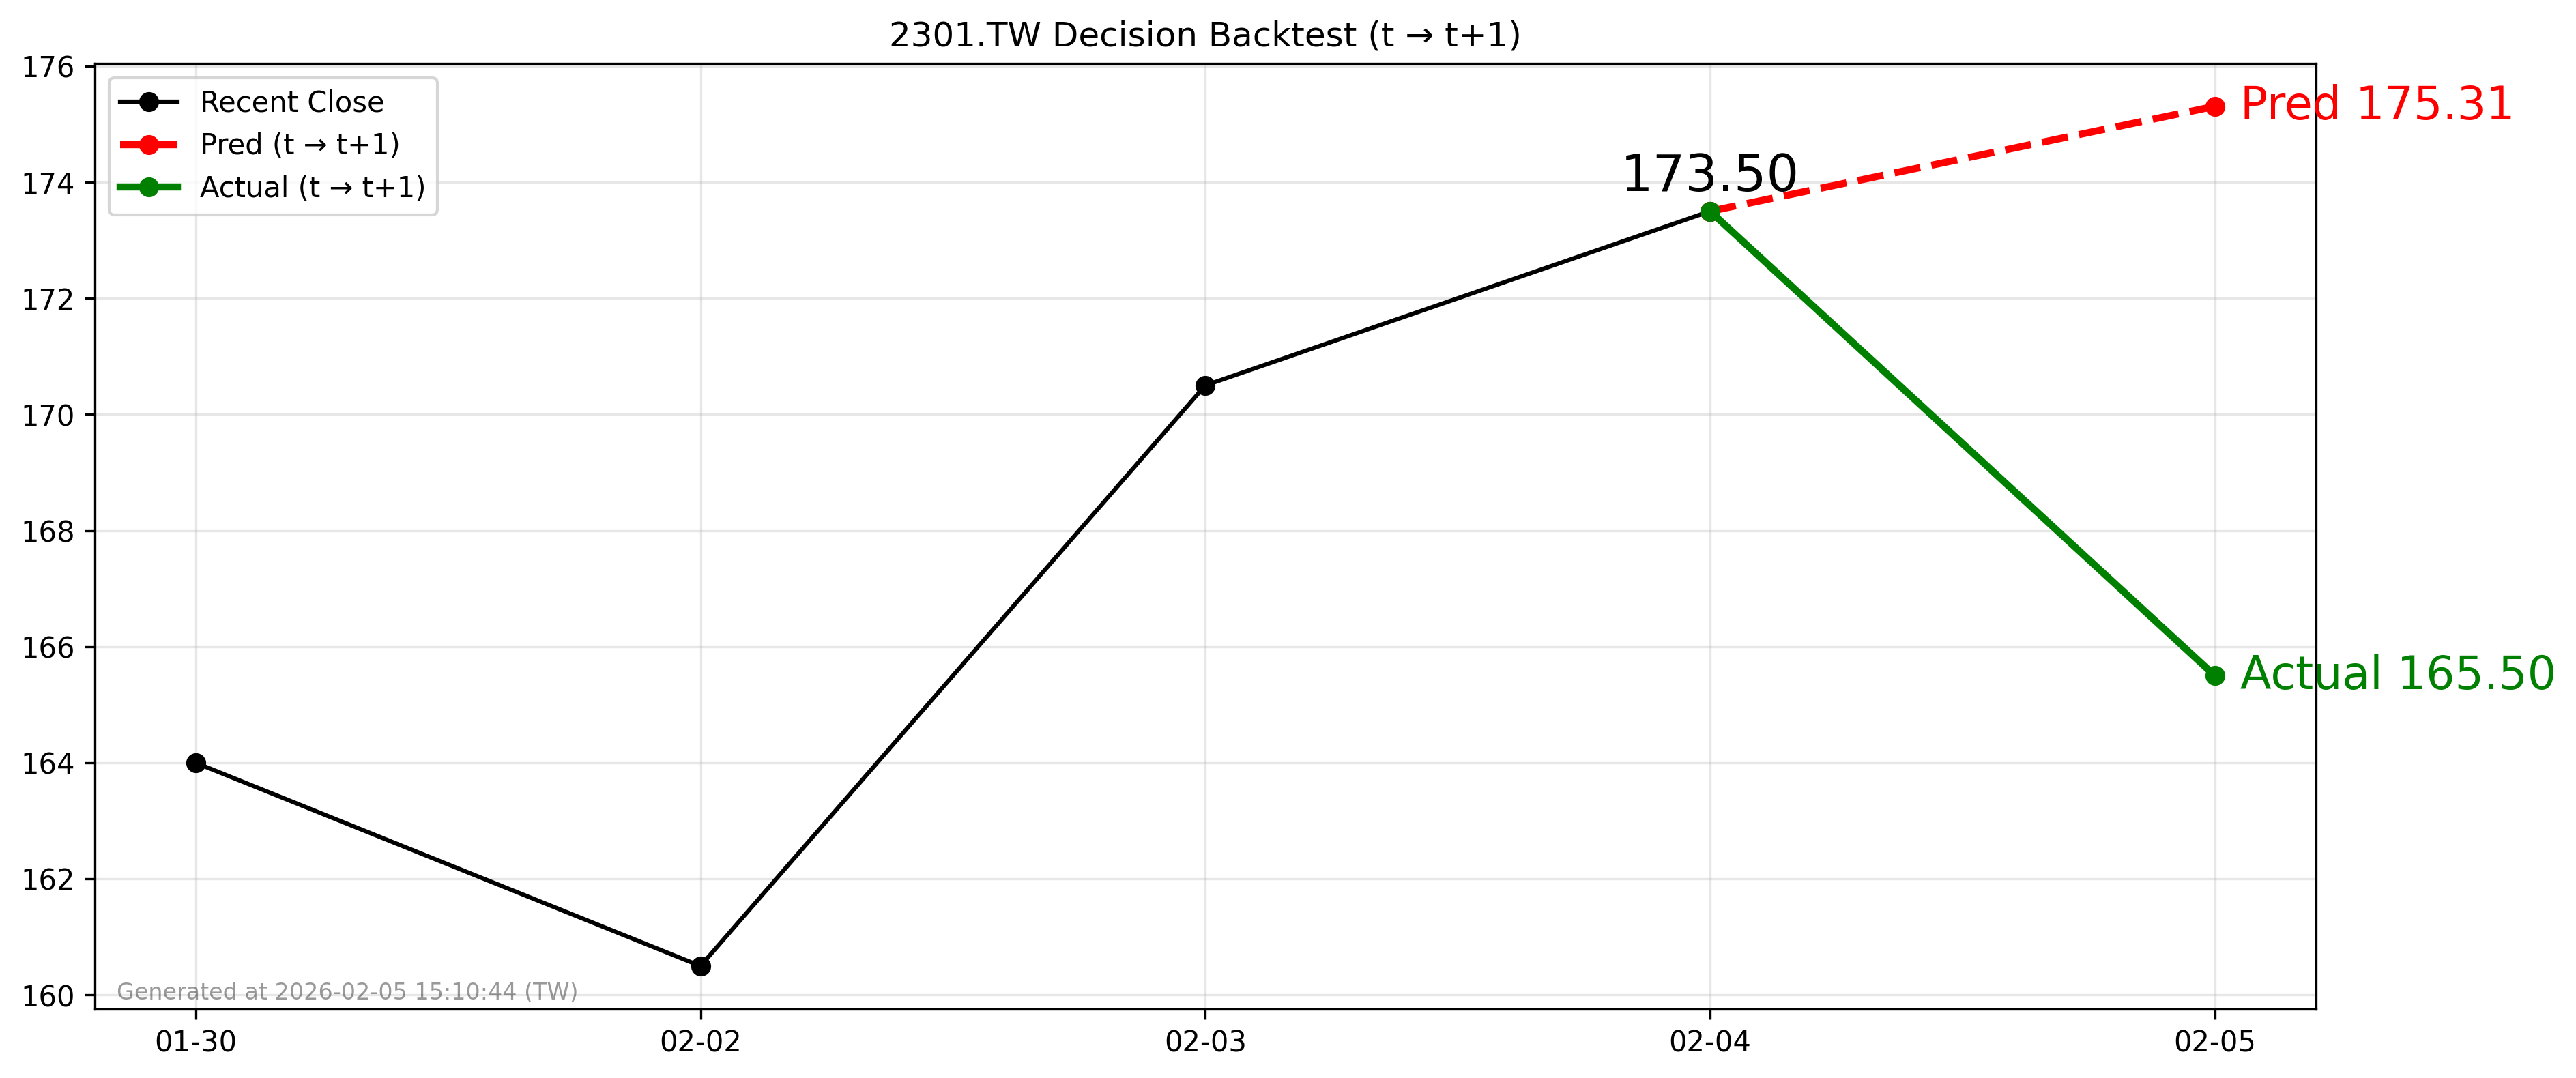

The file beside this chart, header and first rows:
forecast_date, decision_day, close_t, pred_t1, actual_t1, direction_pred, direction_actual
2026-02-04, 2026-02-04, 173.5, 175.3, 165.5, 1, -1
